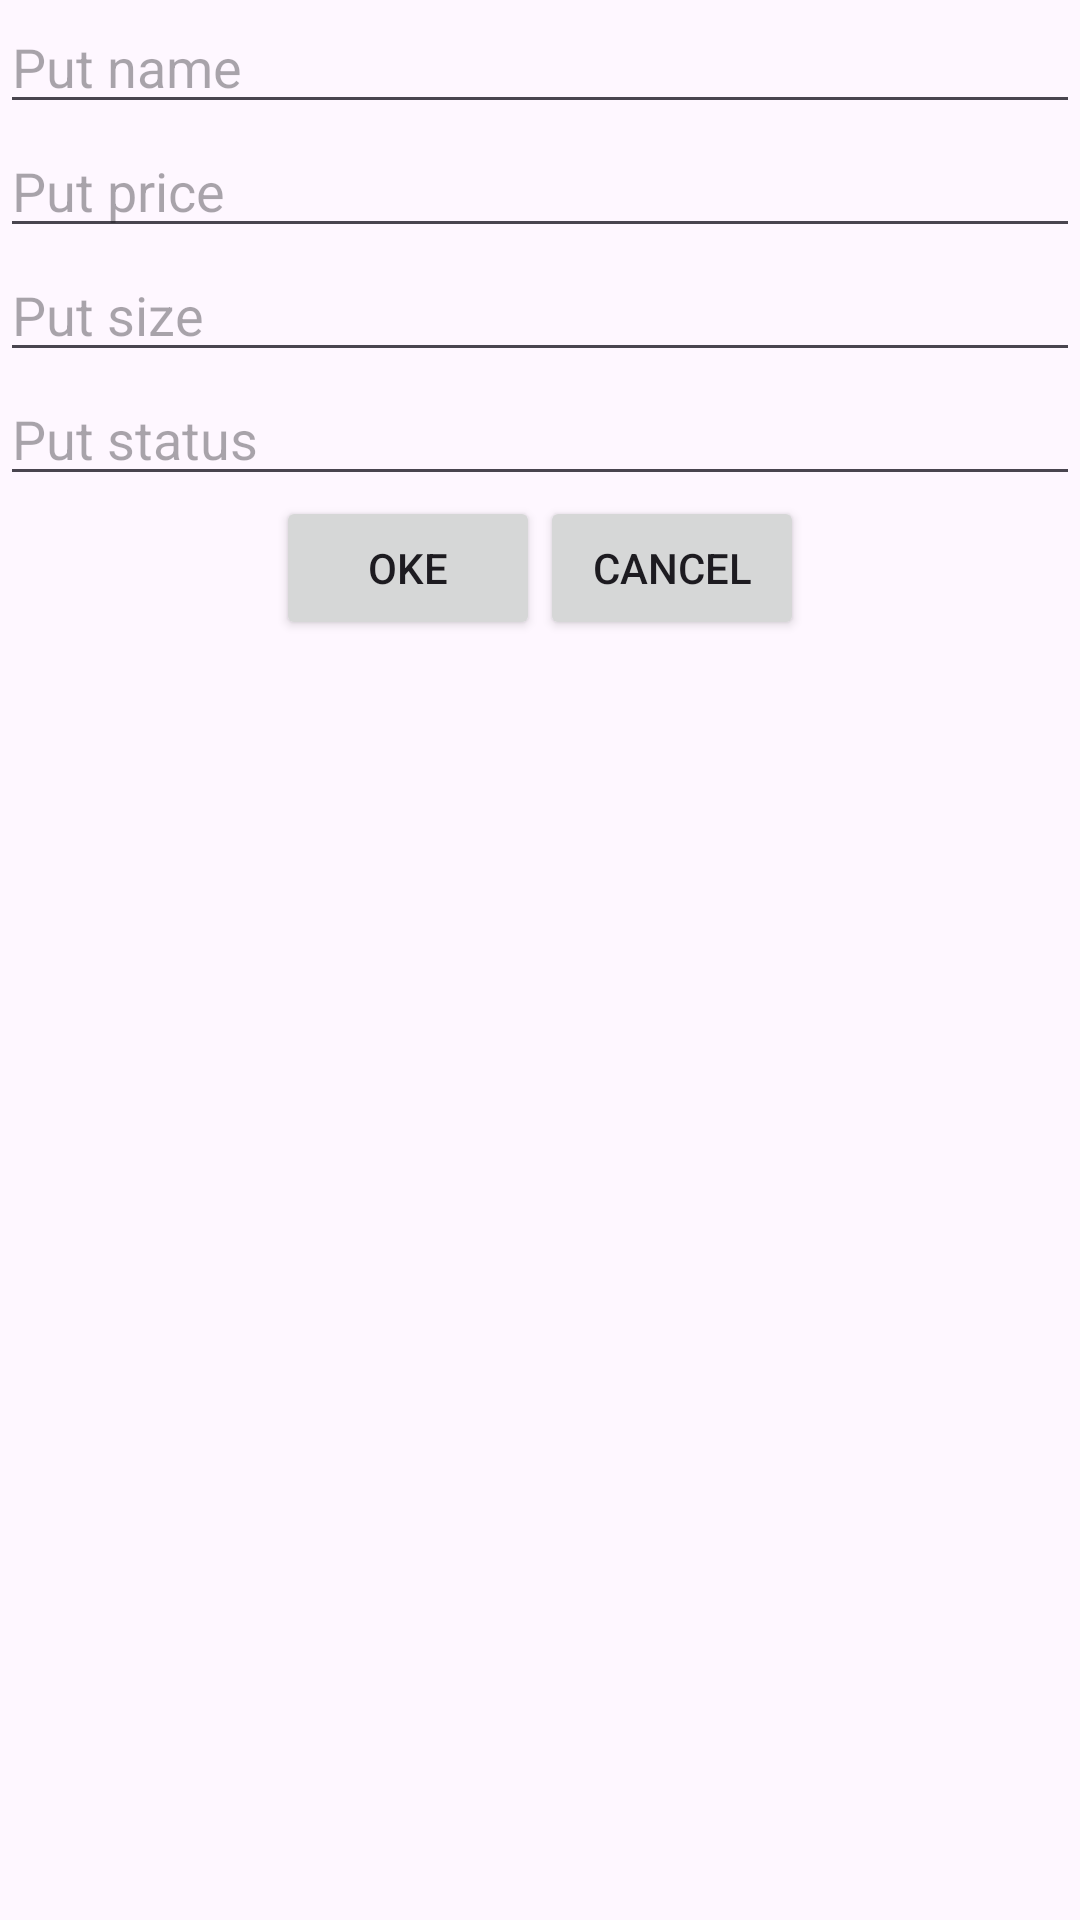

Write the Android layout XML for this screen, with the resource values it uses.
<!-- AndroidManifest.xml: application theme Theme.DemoSqllite -->
<!-- res/layout/dialog_popup.xml -->
<?xml version="1.0" encoding="utf-8"?>
<LinearLayout xmlns:android="http://schemas.android.com/apk/res/android"
    android:layout_width="match_parent"
    android:layout_height="wrap_content"
    android:orientation="vertical"
    >

    <EditText
        android:id="@+id/edtudname"
        android:layout_width="match_parent"
        android:layout_height="wrap_content"
        android:hint="Put name"
        />

    <EditText
        android:id="@+id/edtudprice"
        android:layout_width="match_parent"
        android:layout_height="wrap_content"
        android:hint="Put price"
        />

    <EditText
        android:id="@+id/edtudsize"
        android:layout_width="match_parent"
        android:layout_height="wrap_content"
        android:hint="Put size"
        />
    <EditText
        android:id="@+id/edtudstatus"
        android:layout_width="match_parent"
        android:layout_height="wrap_content"
        android:hint="Put status"
        />

    <LinearLayout
        android:layout_width="match_parent"
        android:layout_height="wrap_content"
        android:orientation="horizontal"
        android:gravity="center_horizontal"
        >

        <Button
            android:id="@+id/btnoke"
            android:layout_width="wrap_content"
            android:layout_height="wrap_content"
            android:text="Oke"
            />

        <Button
            android:id="@+id/btncancel"
            android:layout_width="wrap_content"
            android:layout_height="wrap_content"
            android:text="Cancel"
            />

    </LinearLayout>
</LinearLayout>
<!-- resources referenced by this layout -->
<resources>
  <style name="Theme.DemoSqllite" parent="Base.Theme.DemoSqllite" />
  <style name="Base.Theme.DemoSqllite" parent="Theme.Material3.DayNight.NoActionBar">
          
          
      </style>
</resources>
